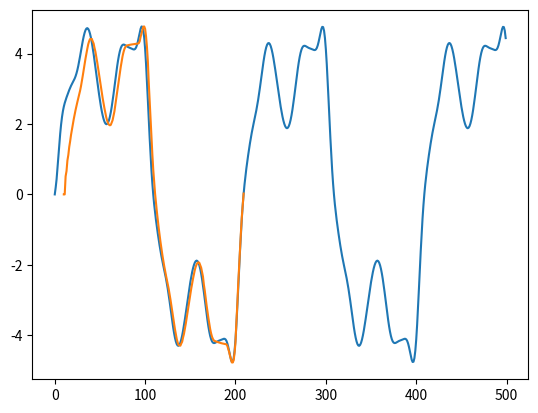
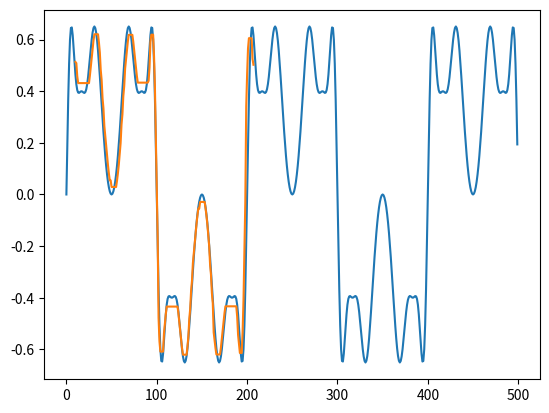

Generate these figures, in order, with matplotlib:
import math
import matplotlib.pyplot as plt


def calc_u_k(step):
    incoming = []
    for every_unit in step:
        incoming.append(math.sin((math.pi*every_unit)/100))
    return incoming


def calc_g_u_k(inp):
    g_out = []
    for every_unit in inp:
        g_out.append(0.6*math.sin(math.pi*every_unit)+0.3*math.sin(math.pi*3*every_unit)+0.1*math.sin(math.pi*5*every_unit))
    return g_out


def make_f(xbar, ybar, sigma, inp):  # M must be declared before calling this method
    ai = 0
    bi = 0
    count = 0
    while count < M:
        ai += ybar[count]*math.exp(-math.pow((inp-xbar[count])/sigma[count], 2))
        bi += math.exp(-math.pow((inp-xbar[count])/sigma[count], 2))
        count += 1
    fi = ai/bi
    return fi


def calc_error(foutp, goutp):
    er = 0.5*math.pow(foutp-goutp, 2)
    return er


def gradient_descent(current_rule, inp, alpha, xbar, ybar, sigma, foutp, goutp):
    resulting_params = []  # 1. xbar 2.ybar 3.sigma
    ZL = math.exp(-math.pow((inp-xbar[current_rule])/sigma[current_rule], 2))
    B = 0
    count = 0
    while count < M:
        B += math.exp(-math.pow((inp-xbar[count])/sigma[count], 2))
        count += 1
    new_ybar = ybar[current_rule] - alpha*(foutp-goutp)*(ZL/B) # new ybar is calculated
    print(ybar[current_rule]," was our ybar,",new_ybar," this is our new ybar.and it moved for:", ybar[current_rule]-new_ybar)

    new_xbar = xbar[current_rule]- alpha*(foutp-goutp)*2*(ZL/B)*(ybar[current_rule]-foutp)*((inp-xbar[current_rule])/math.pow(sigma[current_rule],2))
    print(xbar[current_rule]," was our xbar,",new_xbar," this is our new xbar.and it moved for:", xbar[current_rule]-new_xbar)

    new_sig = sigma[current_rule] - alpha*(foutp-goutp)*2*(ZL/B)*(ybar[current_rule]-foutp)*math.pow((inp-xbar[current_rule]),2)*math.pow(1/(sigma[current_rule]),3)
    print(sigma[current_rule]," was our sigma,",new_sig," this is our new sigma.and it moved for:", sigma[current_rule]-new_sig)

    resulting_params.append(new_xbar)
    resulting_params.append(new_ybar)
    resulting_params.append(new_sig)
    return resulting_params


def calc_real_outputs(rout, out):
    i = 2
    for x in out:
        rout.append(0.3*rout[i-1]+0.6*rout[i-2]+x)
        i += 1
    return rout


M = 10
POINT = [*range(0, 500, 1)]
IN = calc_u_k(POINT)
GOUT = calc_g_u_k(IN)
FOUT = []

XBAR = [IN[M-1]]*M
YBAR = [GOUT[M-1]]*M
SIGMA = [(max(IN[0:M])-min(IN[0:M]))/M]*M

RULE = 0
STEP = 0
pts = 0  # points fed to system for current rule
status = True
loop_counter = 0
nott = 0  # number of times trained

STEP = M-1
print("building f with initial values...")
F = make_f(XBAR, YBAR, SIGMA, IN[STEP])
print("F is : ", F, " at point: ", STEP, " with input: ", IN[STEP])
print("G is : ", GOUT[STEP], " at point: ", STEP, " with input: ", IN[STEP])

while status:
    if STEP >= 211:
        print("training ended")
        print("FINAL DETAILS: <------------------------------------------>")
        print("xbar : ", XBAR)
        print("ybar : ", YBAR)
        print("sigma : ", SIGMA)
        break
    loop_counter += 1
    print("counter is at:", loop_counter,"\n########################")
    ERR = calc_error(F, GOUT[STEP])
    print("error rate is: ", ERR)
    if ERR <= 0.001:  # if error rate is less than epsilon(0.01) in this case we feed next point to the system.
        FOUT.append(F)
        print("good accuracy, next step at: ",STEP+1)
        STEP += 1
        F = make_f(XBAR, YBAR, SIGMA, IN[STEP])
        continue
    else:
        print("training...")
        level = 0
        while True:
            print("training rule : ",level,"with input: ",IN[STEP],"current info:\n"
                                                                   "xbar=",XBAR,"\nybar=",YBAR,"\nsigma=",SIGMA)
            change = gradient_descent(level, IN[STEP], 0.5, XBAR, YBAR, SIGMA, F, GOUT[STEP])
            XBAR[level] = change[0]
            YBAR[level] = change[1]
            SIGMA[level] = change[2]
            F = make_f(XBAR, YBAR, SIGMA, IN[STEP])
            ERR = calc_error(F, GOUT[STEP])
            if ERR > 0.001 and nott < 10:
                level += 1
                if level == M:
                    nott += 1
                    level = 0
                continue
            if ERR > 0.001 and nott == 10:
                nott = 0
                print("cant further optimize at step: ", STEP)
                STEP += 1
                F = make_f(XBAR, YBAR, SIGMA, IN[STEP])
                break
            if ERR < 0.001:
                FOUT.append(F)
                STEP +=1
                break


# check ranges at the end
yout = [0,0]
fyout = [0,0]  # debatable
fullfyout=[0,0]

yout = calc_real_outputs(yout,GOUT)
fyout = calc_real_outputs(fyout,FOUT)

#plt.figure(1)
#plt.plot(POINT, yout[2:])
#plt.plot(POINT[10:499], fyout)

#plt.figure(2)
#plt.plot(POINT, GOUT)
#plt.plot(POINT[10:497], FOUT)

plt.figure(3)
plt.plot(POINT, yout[2:])
plt.plot(POINT[10:210], fyout)

plt.figure(4)
plt.plot(POINT, GOUT)
plt.plot(POINT[10:208], FOUT)


plt.show()

#       decision = input("continue with drawing with the approximated function?(y/n): ")
#       if decision == "y":
#           while STEP != 500:
#               F = make_f(XBAR, YBAR, SIGMA, IN[STEP])
#               FOUT.append(F)
#               STEP += 1
